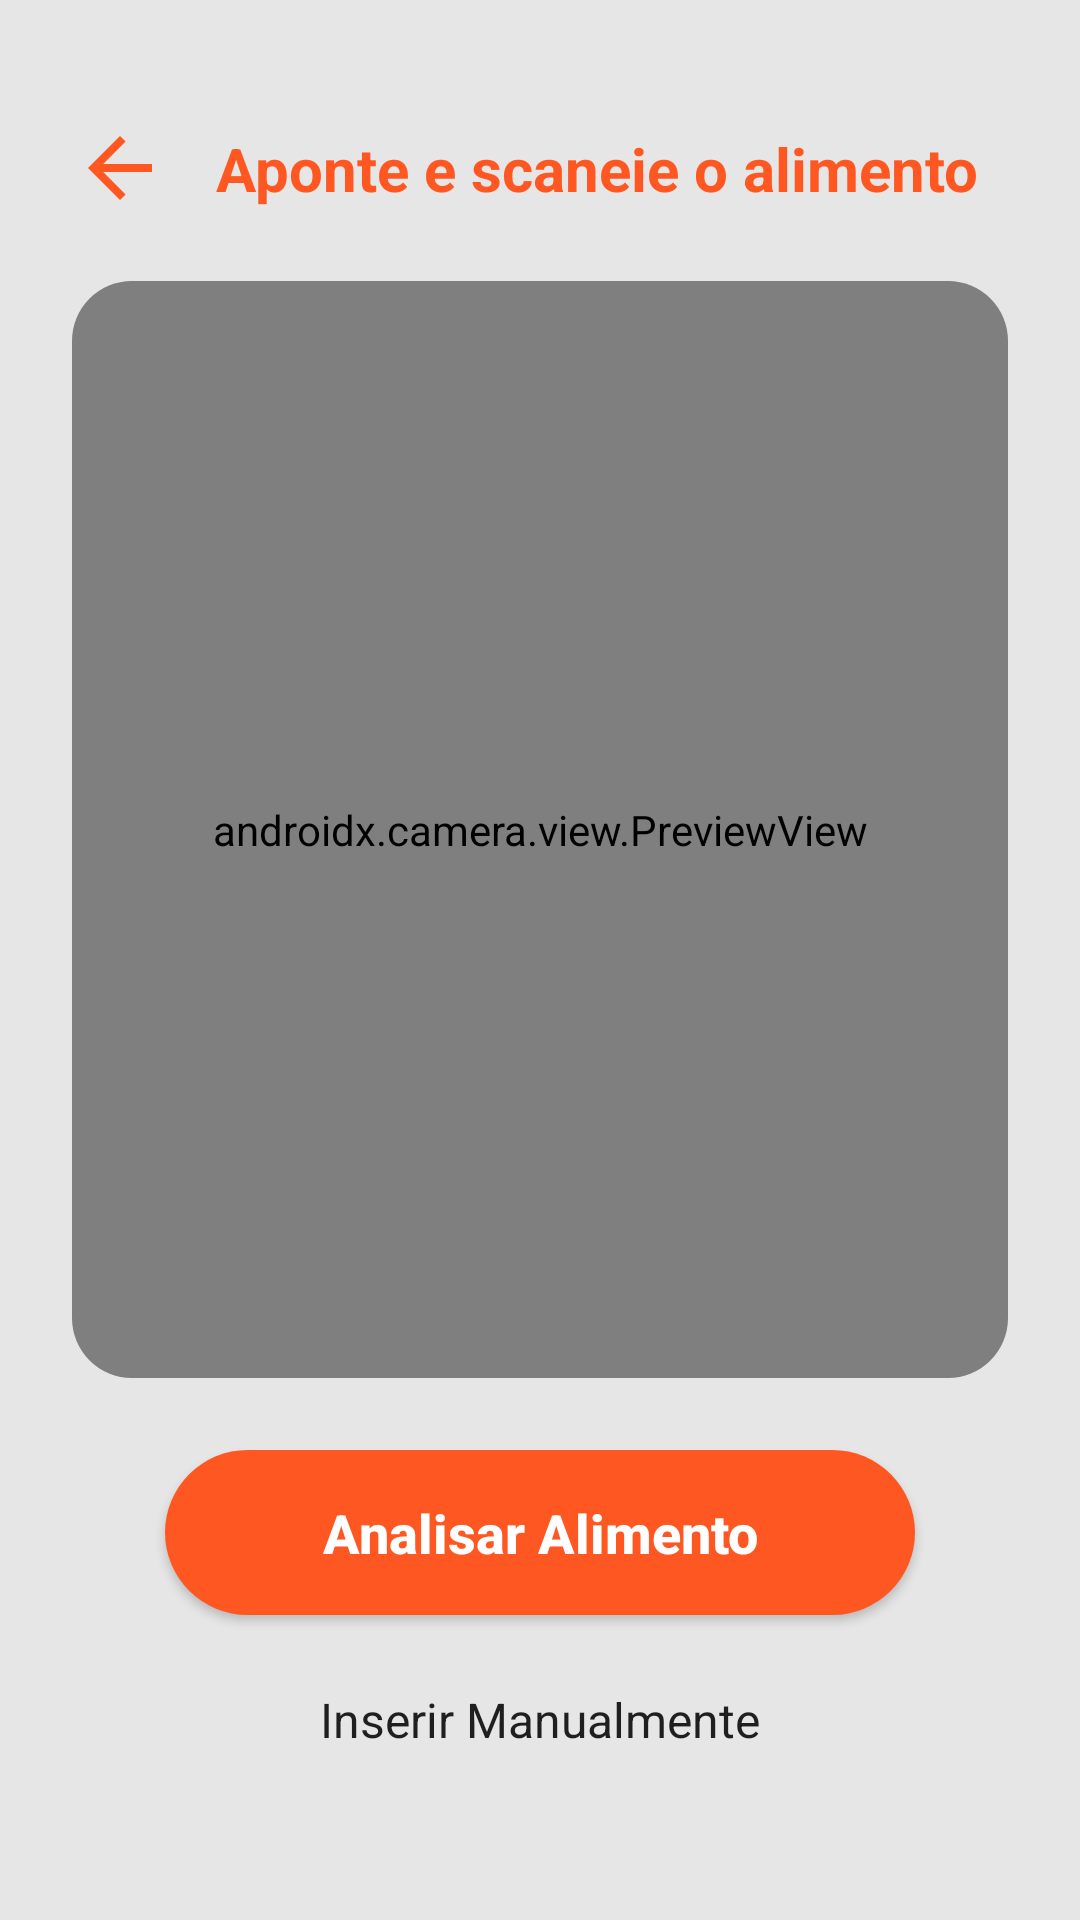

Produce the Android XML layout that renders to this screen, including the resource entries it uses.
<!-- AndroidManifest.xml: application theme Theme.FoodMap -->
<!-- res/layout/activity_scanner.xml -->
<?xml version="1.0" encoding="utf-8"?>
<androidx.constraintlayout.widget.ConstraintLayout
    xmlns:android="http://schemas.android.com/apk/res/android"
    xmlns:app="http://schemas.android.com/apk/res-auto"
    xmlns:tools="http://schemas.android.com/tools"
    android:layout_width="match_parent"
    android:layout_height="match_parent"
    android:background="@color/screen_background"
    android:padding="24dp">

    <ImageView
        android:id="@+id/btnBack"
        android:layout_width="32dp"
        android:layout_height="32dp"
        android:layout_marginTop="16dp"
        android:src="?attr/homeAsUpIndicator"
        app:tint="@color/brand_orange"
        android:clickable="true"
        android:focusable="true"
        app:layout_constraintStart_toStartOf="parent"
        app:layout_constraintTop_toTopOf="parent" />

    <TextView
        android:id="@+id/tvScanTitle"
        android:layout_width="wrap_content"
        android:layout_height="wrap_content"
        android:layout_marginStart="16dp"
        android:text="Aponte e scaneie o alimento"
        android:textColor="@color/brand_orange"
        android:textSize="20sp"
        android:textStyle="bold"
        app:layout_constraintBottom_toBottomOf="@+id/btnBack"
        app:layout_constraintStart_toEndOf="@+id/btnBack"
        app:layout_constraintTop_toTopOf="@+id/btnBack" />

    <androidx.cardview.widget.CardView
        android:id="@+id/cardCamera"
        android:layout_width="0dp"
        android:layout_height="0dp"
        android:layout_marginVertical="24dp"
        app:cardBackgroundColor="@android:color/transparent"
        app:cardCornerRadius="20dp"
        app:cardElevation="0dp"
        app:layout_constraintBottom_toTopOf="@+id/buttonScan"
        app:layout_constraintEnd_toEndOf="parent"
        app:layout_constraintStart_toStartOf="parent"
        app:layout_constraintTop_toBottomOf="@+id/tvScanTitle">

        <androidx.camera.view.PreviewView
            android:id="@+id/cameraPreview"
            android:layout_width="match_parent"
            android:layout_height="match_parent" />


    </androidx.cardview.widget.CardView>

    <androidx.cardview.widget.CardView
        android:id="@+id/cardResult"
        android:layout_width="match_parent"
        android:layout_height="wrap_content"
        android:layout_marginBottom="8dp"
        android:visibility="gone"
        app:cardBackgroundColor="#D6D6D6"
        app:cardCornerRadius="20dp"
        app:cardElevation="8dp"
        app:layout_constraintBottom_toBottomOf="parent"
        app:layout_constraintEnd_toEndOf="parent"
        app:layout_constraintStart_toStartOf="parent"
        tools:visibility="visible">

        <androidx.constraintlayout.widget.ConstraintLayout
            android:layout_width="match_parent"
            android:layout_height="wrap_content"
            android:padding="24dp">

            <TextView
                android:id="@+id/textViewFoodName"
                android:layout_width="0dp"
                android:layout_height="wrap_content"
                android:text="Nome do Alimento"
                android:textColor="@color/brand_orange"
                android:textSize="20sp"
                android:textStyle="bold"
                app:layout_constraintEnd_toStartOf="@+id/btnSaveIcon"
                app:layout_constraintStart_toStartOf="parent"
                app:layout_constraintTop_toTopOf="parent" />

            <TextView
                android:id="@+id/textViewCalories"
                android:layout_width="wrap_content"
                android:layout_height="wrap_content"
                android:layout_marginTop="4dp"
                android:text="Calorias (100g): 0 kcal"
                android:textColor="#666666"
                android:textSize="16sp"
                app:layout_constraintStart_toStartOf="parent"
                app:layout_constraintTop_toBottomOf="@+id/textViewFoodName" />

            <TextView
                android:id="@+id/textViewProtein"
                android:layout_width="wrap_content"
                android:layout_height="wrap_content"
                android:layout_marginTop="2dp"
                android:text="Proteínas: 0g"
                android:textColor="#666666"
                android:textSize="16sp"
                app:layout_constraintStart_toStartOf="parent"
                app:layout_constraintTop_toBottomOf="@+id/textViewCalories" />

            <ImageView
                android:id="@+id/btnSaveIcon"
                android:layout_width="32dp"
                android:layout_height="32dp"
                android:src="@android:drawable/ic_menu_save"
                app:tint="@color/brand_orange"
                android:clickable="true"
                android:focusable="true"
                app:layout_constraintBottom_toBottomOf="parent"
                app:layout_constraintEnd_toEndOf="parent"
                app:layout_constraintTop_toTopOf="parent" />

        </androidx.constraintlayout.widget.ConstraintLayout>
    </androidx.cardview.widget.CardView>

    <TextView
        android:id="@+id/tvManualEntry"
        android:layout_width="wrap_content"
        android:layout_height="wrap_content"
        android:layout_marginBottom="16dp"
        android:padding="8dp"
        android:text="Inserir Manualmente"
        android:textColor="@color/text_black"
        android:textSize="16sp"
        android:clickable="true"
        android:focusable="true"
        app:layout_constraintBottom_toTopOf="@+id/cardResult"
        app:layout_constraintEnd_toEndOf="parent"
        app:layout_constraintStart_toStartOf="parent"
        app:layout_goneMarginBottom="24dp" />

    <androidx.appcompat.widget.AppCompatButton
        android:id="@+id/buttonScan"
        android:layout_width="250dp"
        android:layout_height="55dp"
        android:layout_marginBottom="16dp"
        android:background="@drawable/bg_botao_laranja"
        android:text="Analisar Alimento"
        android:textAllCaps="false"
        android:textColor="@android:color/white"
        android:textSize="18sp"
        android:textStyle="bold"
        app:layout_constraintBottom_toTopOf="@+id/tvManualEntry"
        app:layout_constraintEnd_toEndOf="parent"
        app:layout_constraintStart_toStartOf="parent" />

</androidx.constraintlayout.widget.ConstraintLayout>
<!-- resources referenced by this layout -->
<resources>
  <color name="brand_orange">#FF5722</color>
  <color name="screen_background">#E6E6E6</color>
  <color name="text_black">#1F1F1F</color>
  <!-- drawable bg_botao_laranja (drawable) -->
  <?xml version="1.0" encoding="utf-8"?>
  <shape xmlns:android="http://schemas.android.com/apk/res/android"
      android:shape="rectangle">
  
      <solid android:color="@color/brand_orange"/>
  
      <corners android:radius="30dp"/>
  </shape>
  <style name="Theme.FoodMap" parent="Theme.Material3.DayNight.NoActionBar" />
</resources>
